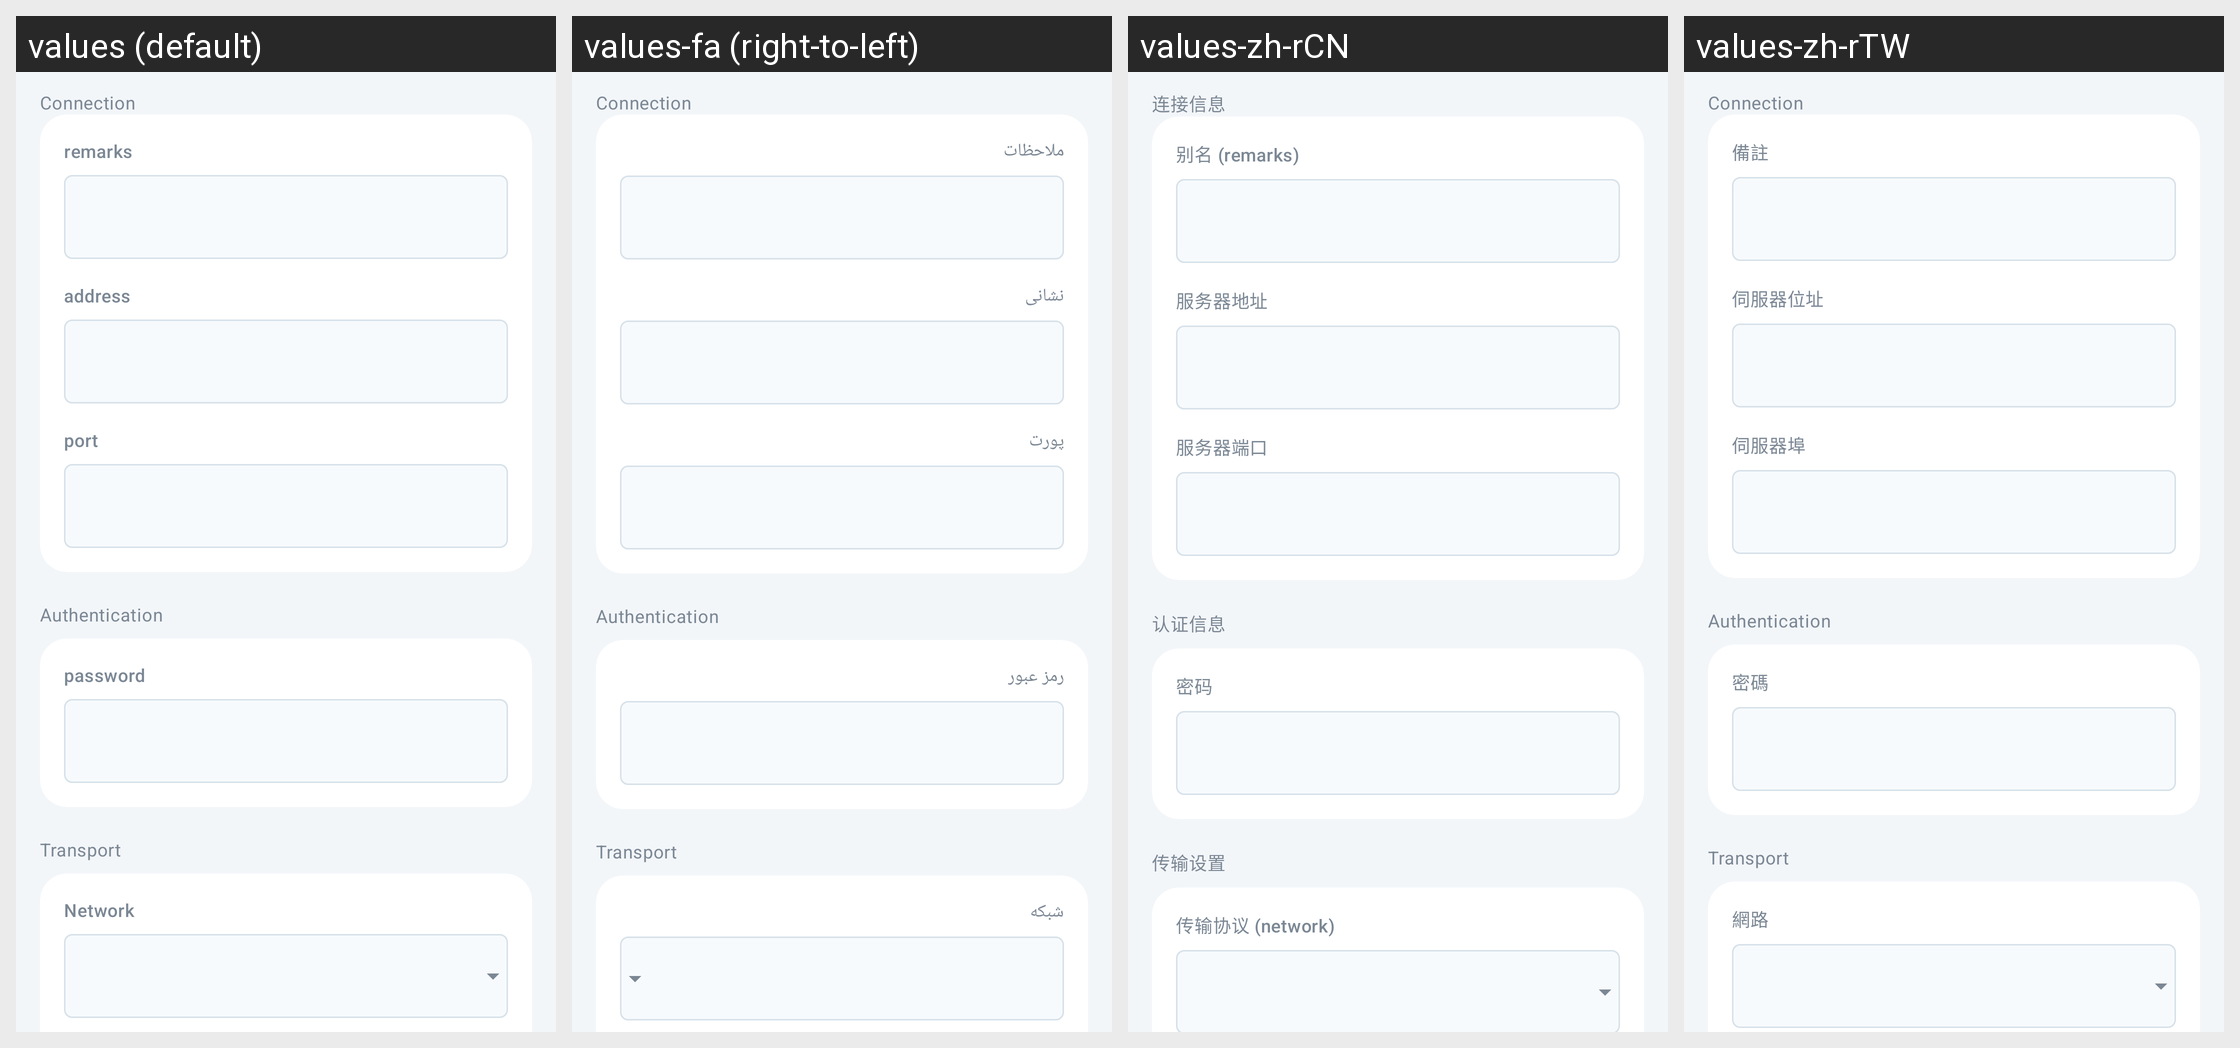

Translations of the strings shown on this Android screen, per locale in the grid:
Android screen res/layout/activity_server_trojan.xml rendered under 4 locales, left to right: values (default), values-fa (right-to-left), values-zh-rCN, values-zh-rTW. Device: Nexus 5 (rendered at 1080×1920; each locale shown at half size, 540×960, under a caption strip naming it); theme AppThemeDayNight.NoActionBar.
Other locales in the repository, not shown: values-ar, values-bn, values-bqi-rIR, values-ru, values-vi.
Strings drawn on this screen, with the default value and each locale's value (text and hints the layout hard-codes, and strings that could not be matched under every locale, appear in the picture but are not listed):

server_group_connection
  values: Connection
  values-fa: Connection  [not translated; the default value is used]
  values-zh-rCN: 连接信息
  values-zh-rTW: Connection  [not translated; the default value is used]

server_group_identity
  values: Authentication
  values-fa: Authentication  [not translated; the default value is used]
  values-zh-rCN: 认证信息
  values-zh-rTW: Authentication  [not translated; the default value is used]

server_lab_id3
  values: password
  values-fa: رمز عبور
  values-zh-rCN: 密码
  values-zh-rTW: 密碼

server_group_transport
  values: Transport
  values-fa: Transport  [not translated; the default value is used]
  values-zh-rCN: 传输设置
  values-zh-rTW: Transport  [not translated; the default value is used]

server_lab_remarks
  values: remarks
  values-fa: ملاحظات
  values-zh-rCN: 别名 (remarks)
  values-zh-rTW: 備註

server_lab_address3
  values: address
  values-fa: نشانی
  values-zh-rCN: 服务器地址
  values-zh-rTW: 伺服器位址

server_lab_port3
  values: port
  values-fa: پورت
  values-zh-rCN: 服务器端口
  values-zh-rTW: 伺服器埠

server_lab_network
  values: Network
  values-fa: شبکه
  values-zh-rCN: 传输协议 (network)
  values-zh-rTW: 網路
